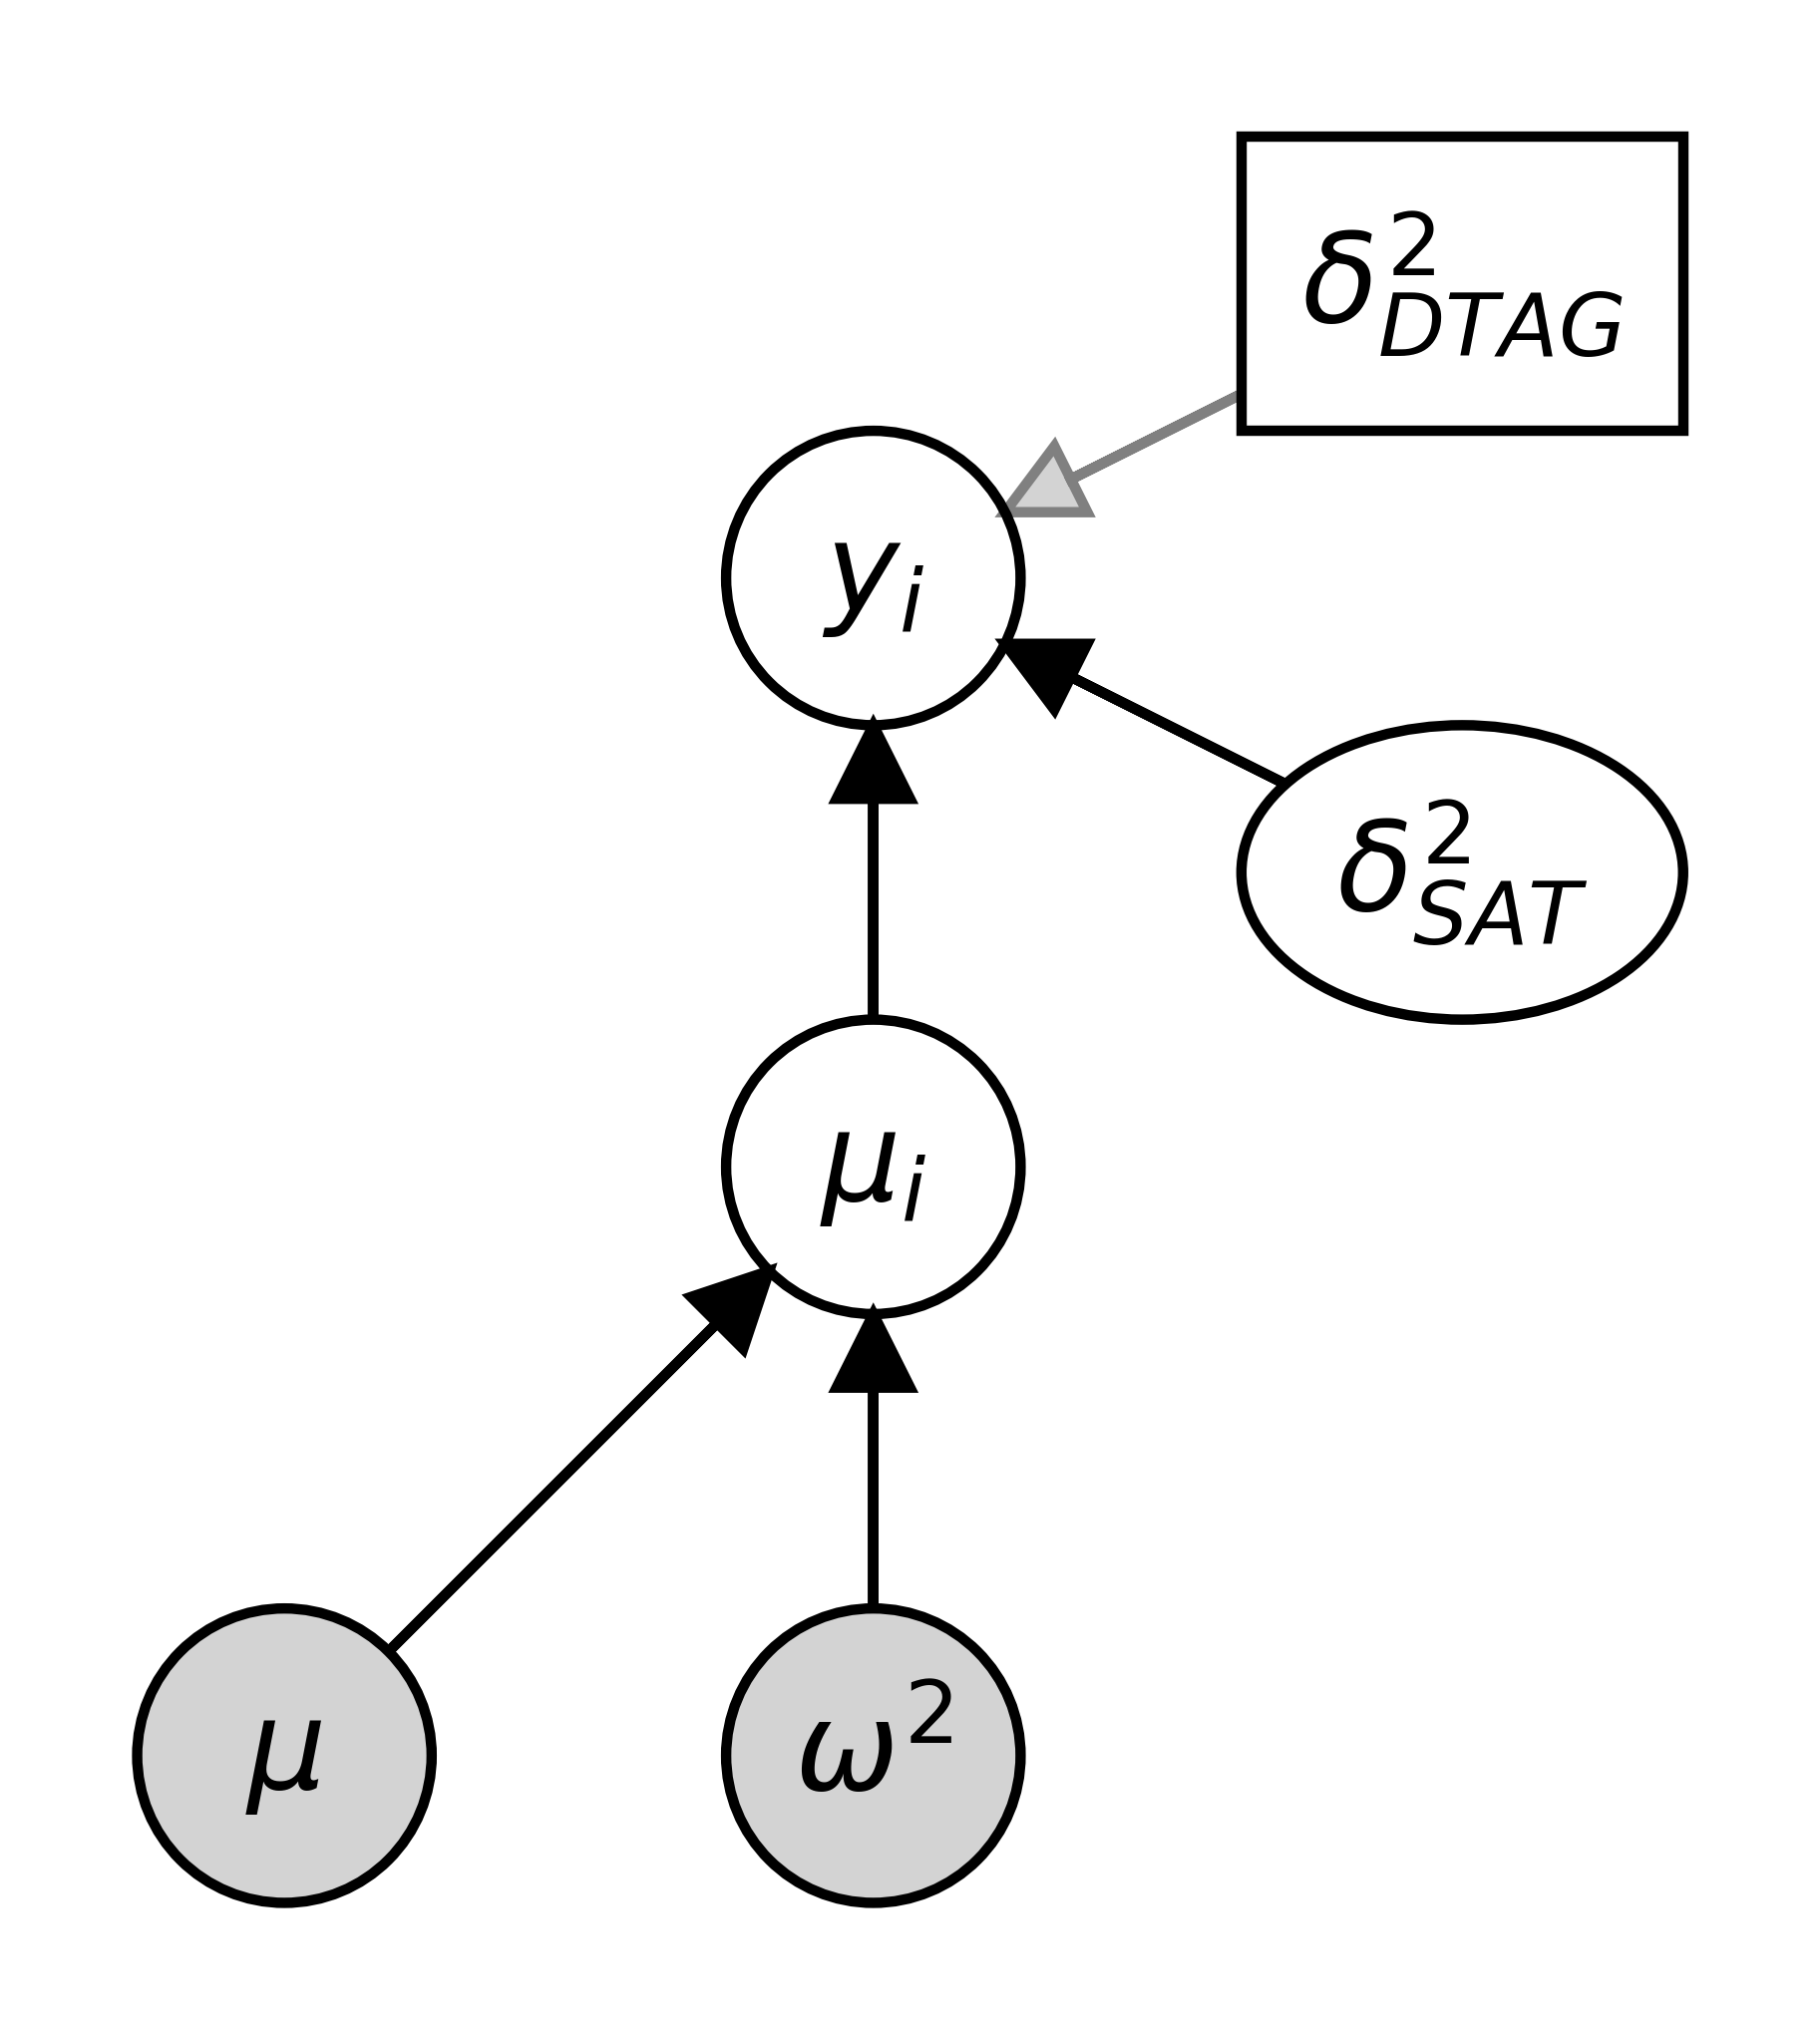

Here is the Python script that generated this plot:
# https://daft.readthedocs.io/en/latest/
# https://docs.daft-pgm.org/en/latest/api/#daft.Node

import daft
from matplotlib import rc

rc("font", family="serif", size=12)
rc("text", usetex=False)

# Instantiate the PGM

pgm = daft.PGM()

# Node placement

node_y = 1
node_x = 1

# Arrow and plate parameters

grey_line = {'linestyle':'solid', 'head_width':0.25, 'edgecolor':'grey', 'facecolor':'lightgrey'}
solid_line = {'linestyle':'solid', 'head_width':0.25}
text_label_noborder = {'edgecolor':'None'}

# Observation model

pgm.add_node("delta_DTAG", r"$\delta_{DTAG}^2$", node_x+1, node_y+0.5, aspect = 1.5, shape = "rectangle")
pgm.add_node("delta_SAT", r"$\delta_{SAT}^2$", node_x+1, node_y-0.5, aspect = 1.5)
pgm.add_node("y", r"$y_{i}$", node_x, node_y)

# Process model

# Expected threshold for whale i
pgm.add_node("mu_i", r"$\mu_{i}$", node_x, node_y-1) 

# Mean threshold for all whales
pgm.add_node("mu", r"$\mu$", node_x-1, node_y-2, plot_params = {'facecolor':'lightgrey'})

# Overall variance in threshold (combination of between and within-whale variance)
pgm.add_node("omega", r"$\omega^2$", node_x, node_y-2, plot_params = {'facecolor':'lightgrey'})


# Add in the edges

pgm.add_edge("delta_DTAG", "y", plot_params = grey_line)
pgm.add_edge("delta_SAT", "y", plot_params = solid_line)
pgm.add_edge("mu_i", "y", plot_params = solid_line)
pgm.add_edge("mu", "mu_i", plot_params = solid_line)
pgm.add_edge("omega", "mu_i", plot_params = solid_line)

# Render and save

pgm.render()
pgm.savefig("dag_scenario3.png", dpi = 750)
